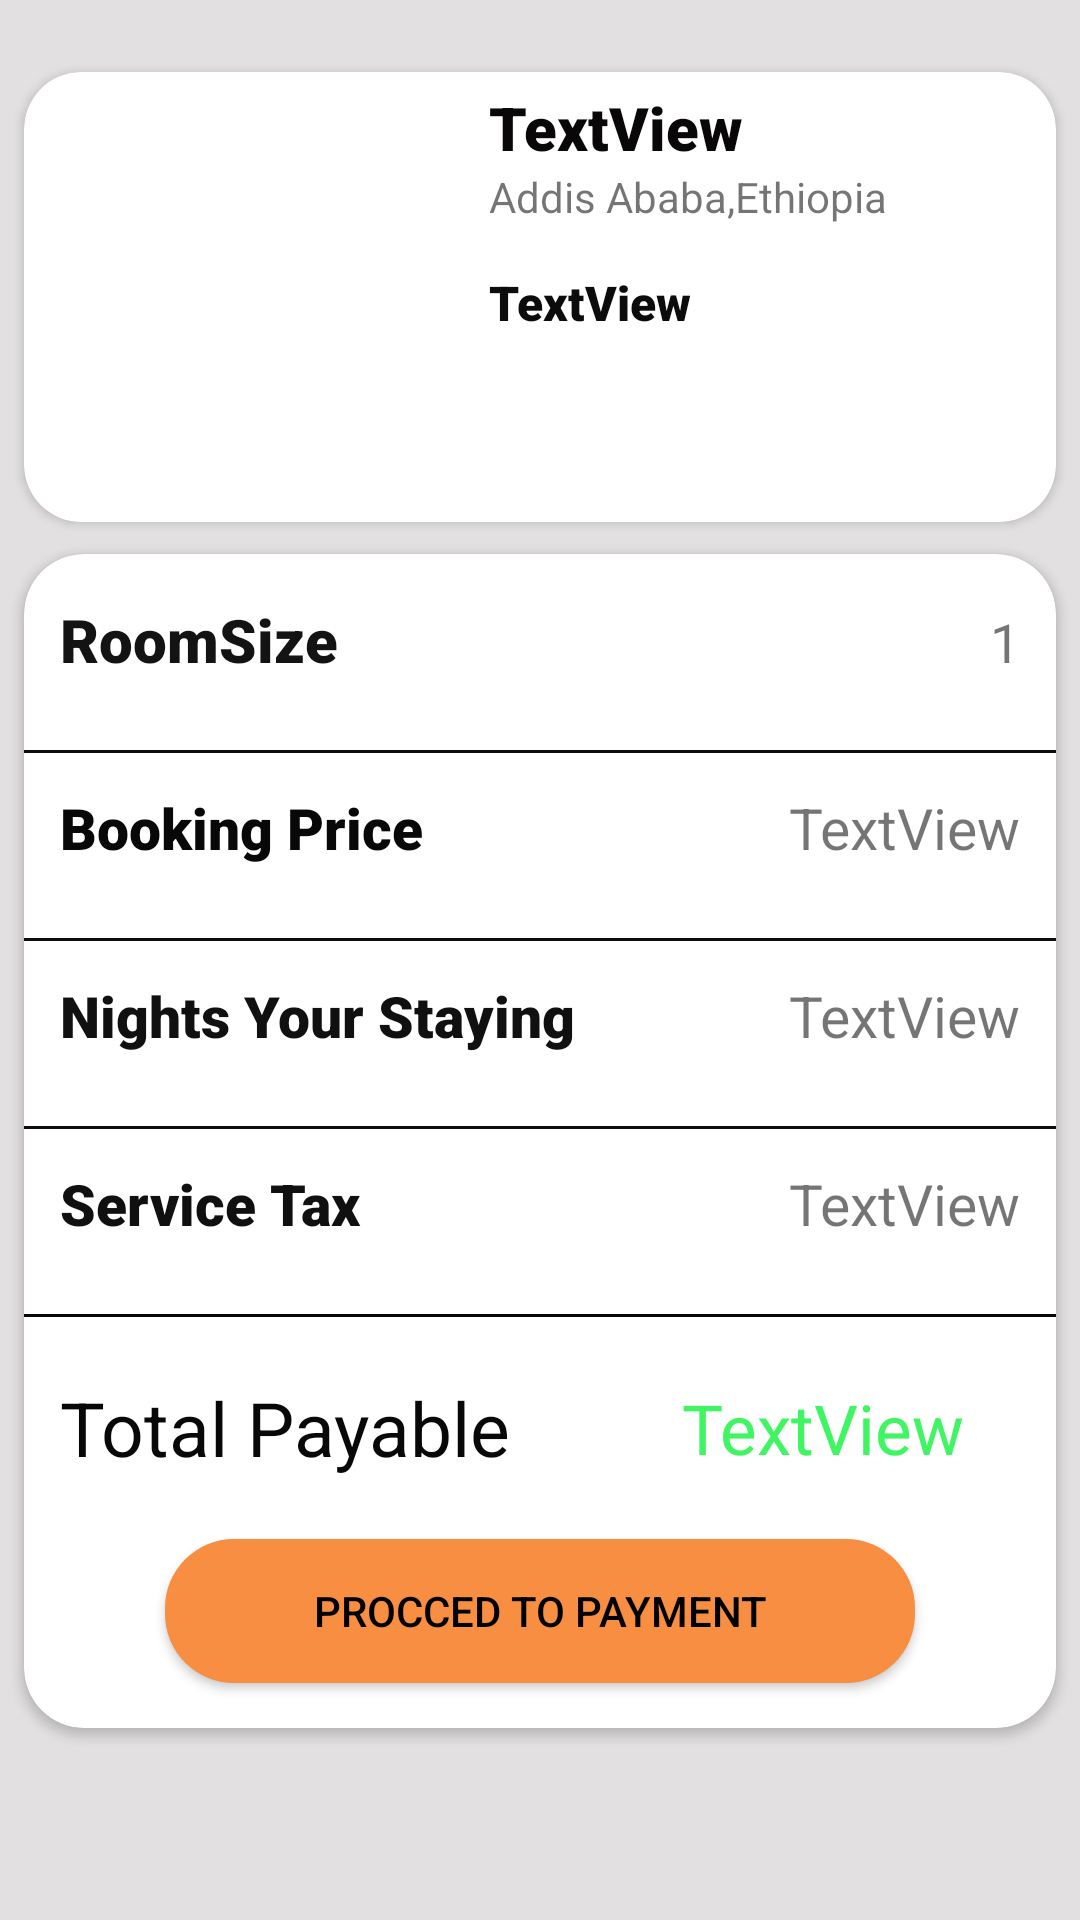

Here is an Android app screen rendered from its layout file. Give the layout XML and the strings, colors and styles it references.
<!-- AndroidManifest.xml: application theme Theme.WedetMehed -->
<!-- res/layout/activity_select_date.xml -->
<?xml version="1.0" encoding="utf-8"?>
<androidx.constraintlayout.widget.ConstraintLayout xmlns:android="http://schemas.android.com/apk/res/android"
    xmlns:app="http://schemas.android.com/apk/res-auto"
    xmlns:tools="http://schemas.android.com/tools"
    android:layout_width="match_parent"
    android:layout_height="match_parent"
    android:background="#94CECACA"
    tools:context=".SelectDateActivity">

    <androidx.cardview.widget.CardView
        android:id="@+id/card3"
        android:layout_width="match_parent"
        android:layout_height="150dp"
        android:layout_marginStart="8dp"
        android:layout_marginTop="24dp"
        android:layout_marginEnd="8dp"
        app:cardBackgroundColor="#FFFFFF"
        app:cardCornerRadius="19dp"
        app:layout_constraintEnd_toEndOf="parent"
        app:layout_constraintStart_toStartOf="parent"
        app:layout_constraintTop_toTopOf="parent">

        <LinearLayout
            android:layout_width="match_parent"
            android:layout_height="wrap_content"
            android:orientation="horizontal">

            <ImageView
                android:id="@+id/selectedroomimage"
                android:layout_width="wrap_content"
                android:layout_height="wrap_content"
                android:background="@drawable/image_holder_for_rooms" />


            <LinearLayout
                android:layout_width="match_parent"
                android:layout_height="match_parent"
                android:orientation="vertical">

                <LinearLayout
                    android:layout_width="wrap_content"
                    android:layout_height="wrap_content"
                    android:layout_margin="5dp"
                    android:orientation="vertical">

                    <TextView
                        android:id="@+id/hotelname1"
                        android:layout_width="wrap_content"
                        android:layout_height="wrap_content"
                        android:layout_weight="1"
                        android:fontFamily="sans-serif-black"
                        android:text="TextView"
                        android:textAppearance="@style/TextAppearance.AppCompat.Body2"
                        android:textColor="#090707"
                        android:textSize="20sp" />

                    <TextView
                        android:layout_width="wrap_content"
                        android:layout_height="wrap_content"
                        android:text="@string/addis_ababa_ethiopia" />

                    <TextView
                        android:id="@+id/roomtype1"
                        android:layout_width="wrap_content"
                        android:layout_height="wrap_content"
                        android:layout_marginTop="15dp"
                        android:layout_weight="1"
                        android:fontFamily="sans-serif-black"
                        android:text="TextView"
                        android:textColor="#0C0C0C"
                        android:textSize="16sp" />

                </LinearLayout>
            </LinearLayout>

        </LinearLayout>
    </androidx.cardview.widget.CardView>

    <TextView
        android:id="@+id/textView6"
        android:layout_width="wrap_content"
        android:layout_height="wrap_content"
        android:layout_marginStart="32dp"
        android:layout_marginBottom="16dp"
        android:fontFamily="sans-serif-black"
        android:text="@string/pricebreakup"
        android:textSize="19sp"
        app:layout_constraintBottom_toTopOf="@+id/cardView2"
        app:layout_constraintStart_toStartOf="parent" />

    <androidx.cardview.widget.CardView
        android:id="@+id/cardView2"
        android:layout_width="match_parent"
        android:layout_height="wrap_content"
        android:layout_marginStart="8dp"
        android:layout_marginEnd="8dp"
        android:layout_marginBottom="64dp"
        app:cardCornerRadius="20dp"
        app:layout_constraintBottom_toBottomOf="parent"
        app:layout_constraintEnd_toEndOf="parent"
        app:layout_constraintStart_toStartOf="parent">

        <LinearLayout
            android:layout_width="match_parent"
            android:layout_height="wrap_content"
            android:orientation="vertical">

            <LinearLayout
                android:layout_width="match_parent"
                android:layout_height="match_parent"
                android:layout_margin="12dp"
                android:orientation="horizontal">

                <TextView
                    android:id="@+id/textView9"
                    android:layout_width="wrap_content"
                    android:layout_height="wrap_content"
                    android:layout_weight="1"
                    android:fontFamily="sans-serif-black"
                    android:text="@string/roomsize"
                    android:textColor="#131313"
                    android:textSize="20sp" />

                <TextView
                    android:id="@+id/roomsizeselect"
                    android:layout_width="wrap_content"
                    android:layout_height="wrap_content"
                    android:layout_weight="1"
                    android:paddingTop="5dp"
                    android:text="1"
                    android:textAlignment="viewEnd"
                    android:textSize="18sp" />

            </LinearLayout>

            <View
                android:id="@+id/view"
                android:layout_width="match_parent"
                android:layout_height="1dp"
                android:layout_marginTop="12dp"
                android:background="#0C0C0C" />

            <LinearLayout
                android:layout_width="match_parent"
                android:layout_height="match_parent"
                android:layout_margin="12dp"
                android:orientation="horizontal">

                <TextView
                    android:id="@+id/textView14"
                    android:layout_width="wrap_content"
                    android:layout_height="wrap_content"
                    android:layout_weight="1"
                    android:fontFamily="sans-serif-black"
                    android:text="@string/booking_price"
                    android:textColor="#090808"
                    android:textSize="19sp" />

                <TextView
                    android:id="@+id/pricepernight1"
                    android:layout_width="wrap_content"
                    android:layout_height="wrap_content"
                    android:layout_weight="1"
                    android:text="TextView"
                    android:textAlignment="viewEnd"
                    android:textSize="19sp" />
            </LinearLayout>

            <View
                android:id="@+id/view2"
                android:layout_width="match_parent"
                android:layout_height="1dp"
                android:layout_marginTop="12dp"
                android:background="#0E0D0D" />

            <LinearLayout
                android:layout_width="match_parent"
                android:layout_height="match_parent"
                android:layout_margin="12dp"
                android:orientation="horizontal">

                <TextView
                    android:id="@+id/textView3"
                    android:layout_width="wrap_content"
                    android:layout_height="wrap_content"
                    android:layout_weight="1"
                    android:fontFamily="sans-serif-black"
                    android:text="@string/nights_your_staying"
                    android:textColor="#101010"
                    android:textSize="19sp" />

                <TextView
                    android:id="@+id/numberofnights"
                    android:layout_width="wrap_content"
                    android:layout_height="wrap_content"
                    android:layout_weight="1"
                    android:text="TextView"
                    android:textAlignment="viewEnd"
                    android:textSize="19sp" />
            </LinearLayout>

            <View
                android:id="@+id/view6"
                android:layout_width="match_parent"
                android:layout_height="1dp"
                android:layout_marginTop="12dp"
                android:background="#0E0D0D" />

            <LinearLayout
                android:layout_width="match_parent"
                android:layout_height="match_parent"
                android:layout_margin="12dp"
                android:orientation="horizontal">

                <TextView
                    android:id="@+id/textView16"
                    android:layout_width="wrap_content"
                    android:layout_height="wrap_content"
                    android:layout_weight="1"
                    android:fontFamily="sans-serif-black"
                    android:text="@string/service_tax"
                    android:textColor="#101010"
                    android:textSize="19sp" />

                <TextView
                    android:id="@+id/taxofhotel"
                    android:layout_width="wrap_content"
                    android:layout_height="wrap_content"
                    android:layout_weight="1"
                    android:text="TextView"
                    android:textAlignment="viewEnd"
                    android:textSize="19sp" />
            </LinearLayout>

            <View
                android:id="@+id/view4"
                android:layout_width="match_parent"
                android:layout_height="1dp"
                android:layout_marginTop="12dp"
                android:background="#090808" />

            <LinearLayout
                android:layout_width="match_parent"
                android:layout_height="50dp"
                android:layout_margin="12dp"
                android:orientation="horizontal">

                <TextView
                    android:id="@+id/textView19"
                    android:layout_width="wrap_content"
                    android:layout_height="wrap_content"
                    android:layout_gravity="center"
                    android:layout_weight="1"
                    android:text="@string/total_payable"
                    android:textColor="#090808"
                    android:textSize="25sp" />

                <TextView
                    android:id="@+id/totalprice"
                    android:layout_width="wrap_content"
                    android:layout_height="wrap_content"
                    android:layout_gravity="center"
                    android:layout_weight="1"
                    android:gravity="center"
                    android:text="TextView"
                    android:textColor="#3FF562"
                    android:textSize="23sp" />
            </LinearLayout>

            <Button
                android:id="@+id/procedtopayemnt"
                android:layout_width="250dp"
                android:layout_height="wrap_content"
                android:layout_gravity="center"
                android:layout_marginBottom="15dp"
                android:background="@drawable/button_background"
                android:text="@string/procced_to_payment"
                android:textColor="@color/black" />
        </LinearLayout>
    </androidx.cardview.widget.CardView>
</androidx.constraintlayout.widget.ConstraintLayout>
<!-- resources referenced by this layout -->
<resources>
  <color name="black">#FF000000</color>
  <!-- drawable button_background (drawable) -->
  <?xml version="1.0" encoding="utf-8"?>
  <shape xmlns:android="http://schemas.android.com/apk/res/android">
  <solid android:color="#F78E41"/>
      <corners android:radius="23dp"/>
  </shape>
  <!-- drawable image_holder_for_rooms (drawable) -->
  <?xml version="1.0" encoding="utf-8"?>
  <shape xmlns:android="http://schemas.android.com/apk/res/android">
  <solid android:color="@color/white"/>
      <size android:height="150dp"
          android:width="150dp"/>
      <corners android:radius="25dp"/>
  </shape>
  <string name="addis_ababa_ethiopia">Addis Ababa,Ethiopia</string>
  <string name="booking_price">Booking Price</string>
  <string name="nights_your_staying">Nights Your Staying</string>
  <string name="pricebreakup">PriceBreakUp</string>
  <string name="procced_to_payment">Procced To Payment</string>
  <string name="roomsize">RoomSize</string>
  <string name="service_tax">Service Tax</string>
  <string name="total_payable">Total Payable</string>
  <style name="Theme.WedetMehed" parent="@style/Theme.MaterialComponents.DayNight.NoActionBar">
          
          <item name="colorPrimary">@color/purple_500</item>
          <item name="colorPrimaryVariant">@color/purple_700</item>
          <item name="colorOnPrimary">@color/white</item>
          
          <item name="colorSecondary">@color/teal_200</item>
          <item name="colorSecondaryVariant">@color/teal_700</item>
          <item name="colorOnSecondary">@color/black</item>
          
          <item name="android:statusBarColor" tools:targetApi="l">?attr/colorPrimaryVariant</item>
          
          <item name="materialCalendarStyle">@style/Widget.MaterialComponents.MaterialCalendar</item>
          <item name="materialCalendarFullscreenTheme">@style/ThemeOverlay.MaterialComponents.MaterialCalendar.Fullscreen</item>
          <item name="materialCalendarTheme">@style/ThemeOverlay.MaterialComponents.MaterialCalendar</item>
          <item name="android:windowFullscreen">true</item>
      </style>
  <color name="white">#FFFFFFFF</color>
  <color name="purple_500">#F78E41</color>
  <color name="purple_700">#FF3700B3</color>
  <color name="teal_200">#FF03DAC5</color>
  <color name="teal_700">#FF018786</color>
</resources>
